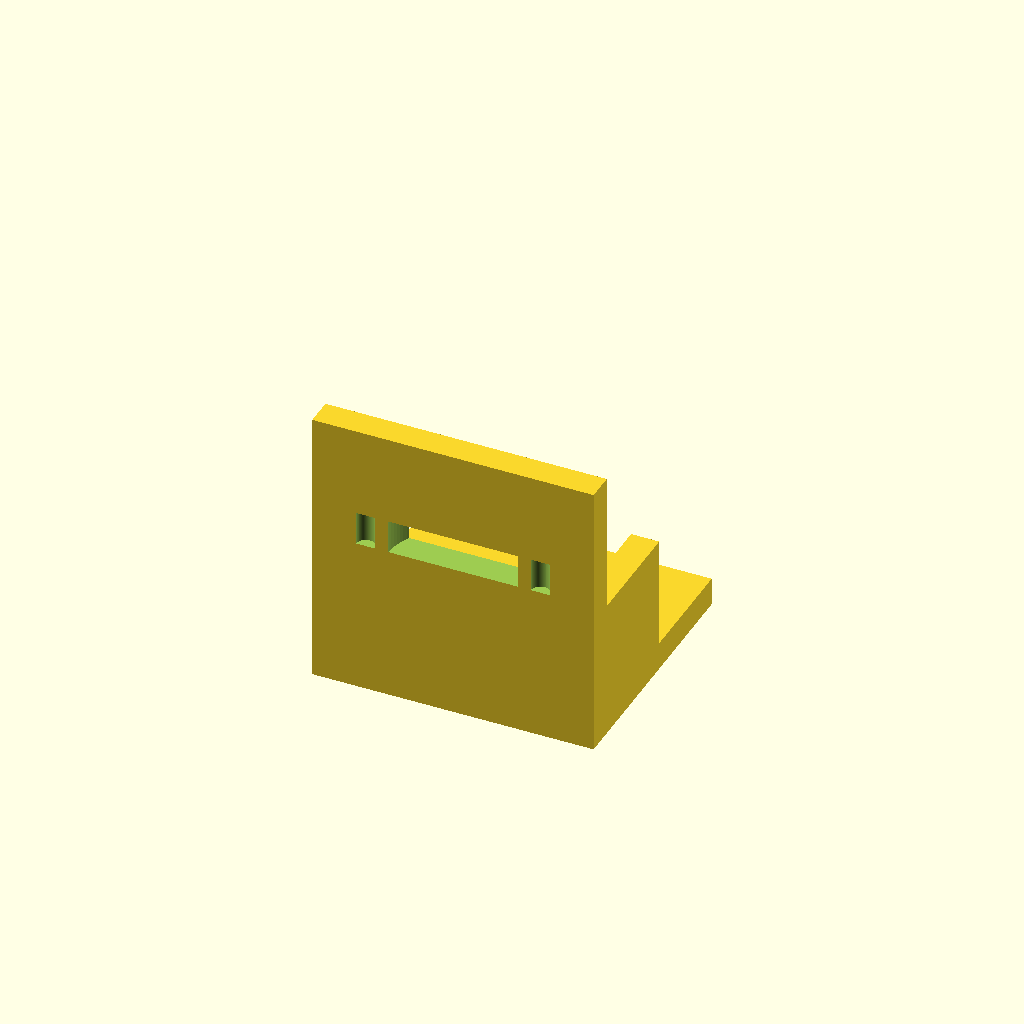
Cell 1: the model at its default parameters.
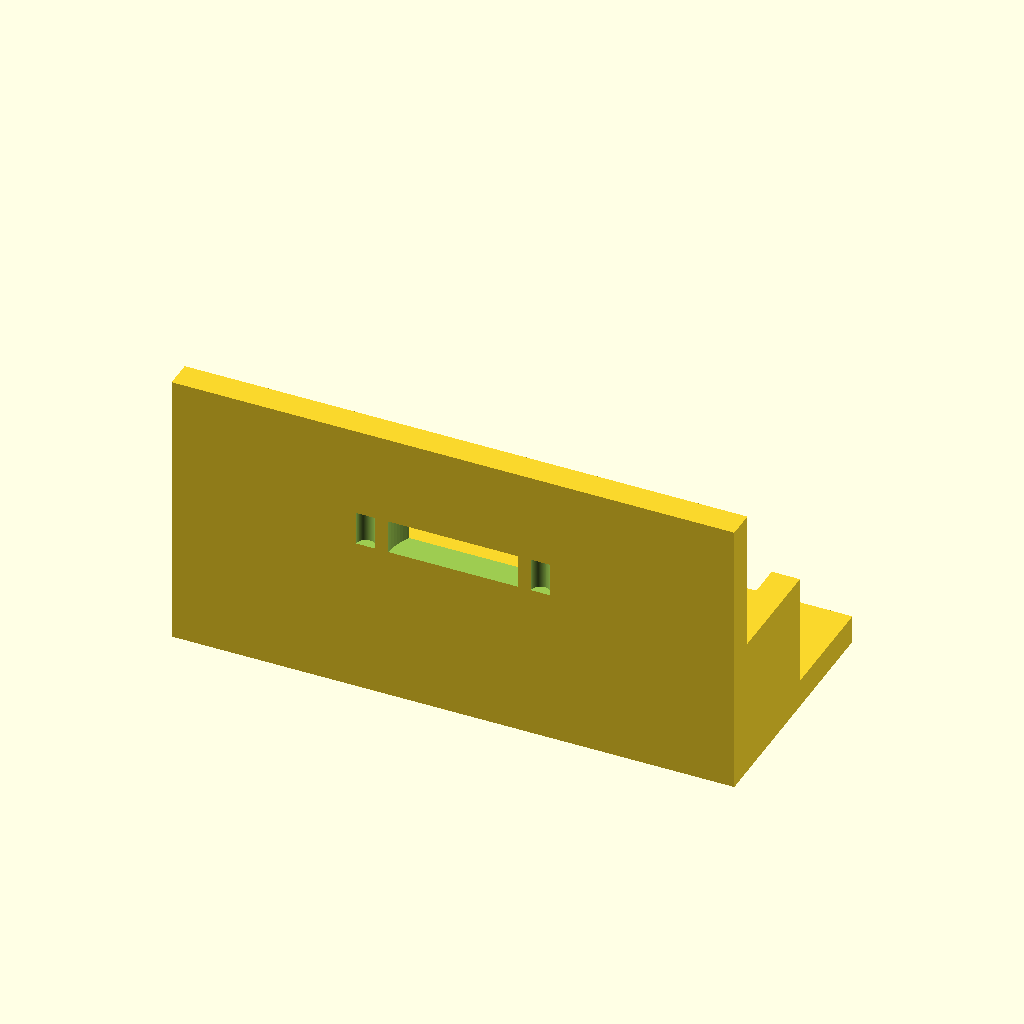
Cell 2: the same model with base_x = 50.
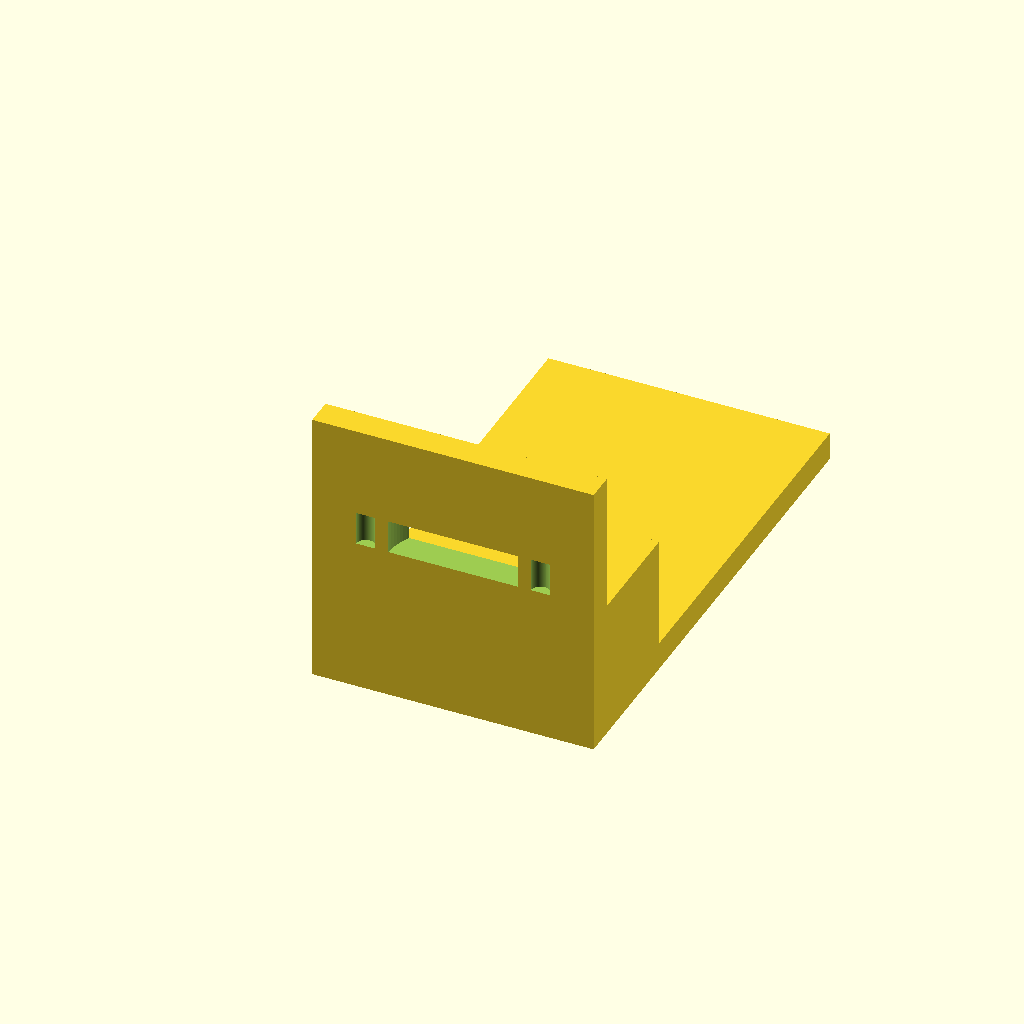
Cell 3 — base_y set to 90, the other parameters unchanged.
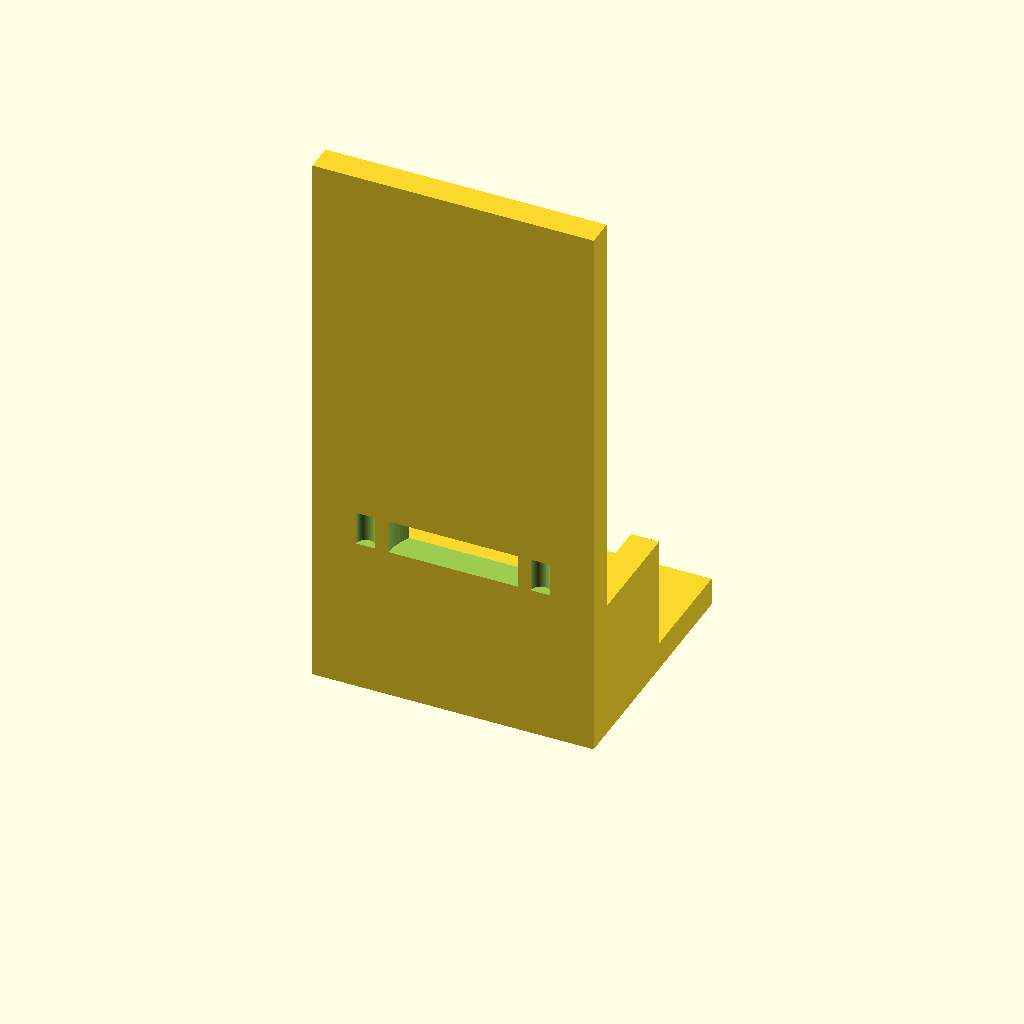
Cell 4: the same model with motor_h = 100.
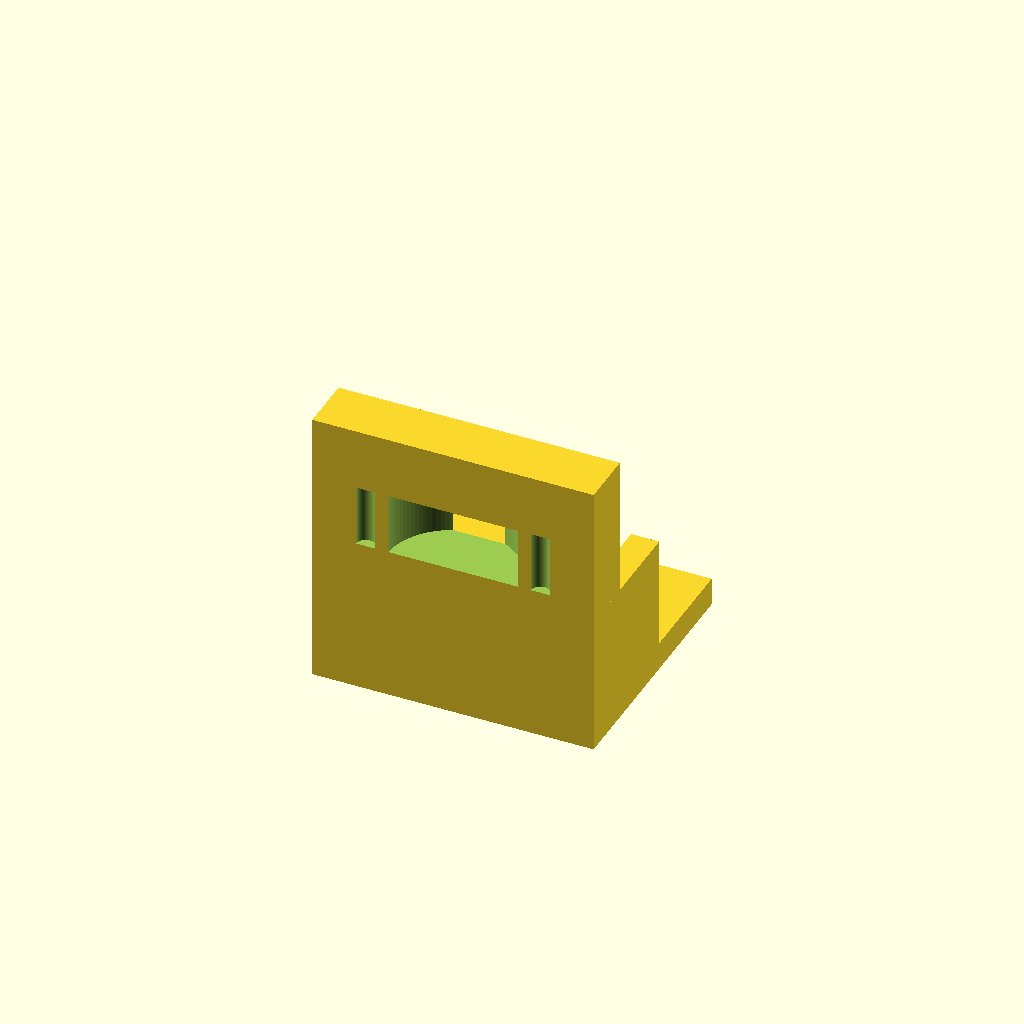
Cell 5: the same model with motor_t = 10.
One fixed orthographic camera (rotation 55°, 0°, 25°; colour scheme Cornfield) for every cell.
The OpenSCAD source (bench/results/gpu-v4-g6/code/scadcoder-v4/nema17_motor_bracket_s0_a2.scad):
// L-shaped mounting bracket for NEMA 17 stepper motor (e.g. syringe pump)
// Print orientation: base plate on bed, vertical plate builds upward (+Z)

// ---------------- Parameters ----------------
base_x      = 25;     // base plate half-length in X (plate spans -25 to 25)
base_y      = 45;     // base plate length in Y (0 to 45)
base_z      = 5;      // base plate thickness

motor_h     = 50;     // vertical motor plate height (z = 0 to 50)
motor_t     = 5;      // vertical motor plate thickness in Y (0 to 5)

boss_d      = 23;     // motor centring boss hole diameter
boss_x      = 0;      // boss hole X position
boss_z      = 28;     // boss hole Z position

screw_d     = 3.4;    // M3 screw hole diameter
screw_n     = 4;      // number of screw holes
screw_a     = 31;     // screw hole square pattern size (centre to centre)

gusset_t    = 5;      // gusset thickness in X
gusset_y    = 20;     // gusset leg along +Y (from y = 5)
gusset_z    = 20;     // gusset leg along +Z (from z = 5)

eps         = 0.5;    // cutter overshoot past faces
$fn         = 96;     // curve resolution

// ---------------- Model ----------------
difference() {
    union() {
        // Base plate
        translate([-base_x, 0, 0])
            cube([2 * base_x, base_y, base_z]);

        // Vertical motor plate
        translate([-base_x, 0, 0])
            cube([2 * base_x, motor_t, motor_h]);

        // Gussets: right-angle corner at (y = 5, z = 5), flush with edges
        for (sx = [-1, 1])
            translate([sx > 0 ? base_x - gusset_t : -base_x, 5, 5])
                cube([gusset_t, gusset_y, gusset_z]);
    }

    // Base plate M4 through-holes
    translate([-17, 30, -eps])
        cylinder(d = 4.5, h = base_z + 2 * eps);
    translate([17, 30, -eps])
        cylinder(d = 4.5, h = base_z + 2 * eps);

    // Motor plate boss hole (along Y) and M3 screw pattern
    translate([boss_x, -eps, boss_z])
        cylinder(d = boss_d, h = motor_t + 2 * eps);
    for (i = [0 : screw_n - 1]) {
        a = screw_a / 2 * [1, 0, -1, 0][i];   // square pattern, centred
        translate([a, 0, boss_z])
            cylinder(d = screw_d, h = motor_t + 2 * eps, $fn = 64);
    }
}
Parameter table extracted from the source (name, type, default, range or options):
base_x: number, default 25
base_y: number, default 45
base_z: number, default 5
motor_h: number, default 50
motor_t: number, default 5
boss_d: number, default 23
boss_x: number, default 0
boss_z: number, default 28
screw_d: number, default 3.4
screw_n: number, default 4
screw_a: number, default 31
gusset_t: number, default 5
gusset_y: number, default 20
gusset_z: number, default 20
eps: number, default 0.5
